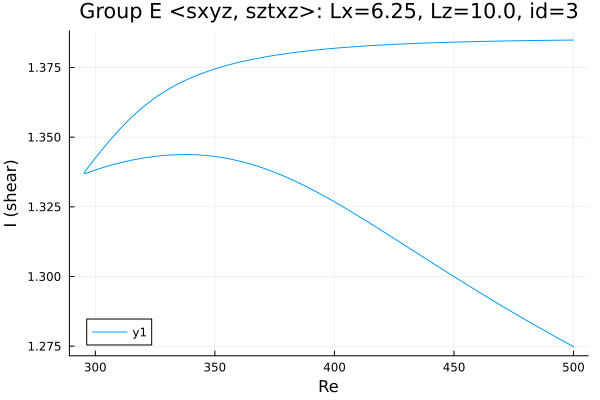

Values plotted in this chart, from the file beside it:
Re, shear
500.0, 1.275
499.8, 1.275
498.4, 1.276
497, 1.276
495.5, 1.277
494.1, 1.278
492.7, 1.278
491.3, 1.279
489.9, 1.28
488.5, 1.28
487.1, 1.281
485.6, 1.282
484.2, 1.282
482.8, 1.283
481.4, 1.284
480, 1.284
478.6, 1.285
477.2, 1.286
475.7, 1.287
474.3, 1.287
472.9, 1.288
471.5, 1.289
470.1, 1.289
468.7, 1.29
467.3, 1.291
465.8, 1.292
464.4, 1.292
463, 1.293
461.6, 1.294
460.2, 1.295
458.8, 1.295
457.4, 1.296
455.9, 1.297
454.5, 1.298
453.1, 1.298
451.7, 1.299
450.3, 1.3
448.9, 1.301
447.5, 1.301
446, 1.302
444.6, 1.303
443.2, 1.304
441.8, 1.304
440.4, 1.305
439, 1.306
437.6, 1.307
436.1, 1.308
434.7, 1.308
433.3, 1.309
431.9, 1.31
430.5, 1.311
429.1, 1.311
427.7, 1.312
426.2, 1.313
424.8, 1.314
423.4, 1.314
422, 1.315
420.6, 1.316
419.2, 1.317
417.8, 1.318
... 296 more rows
